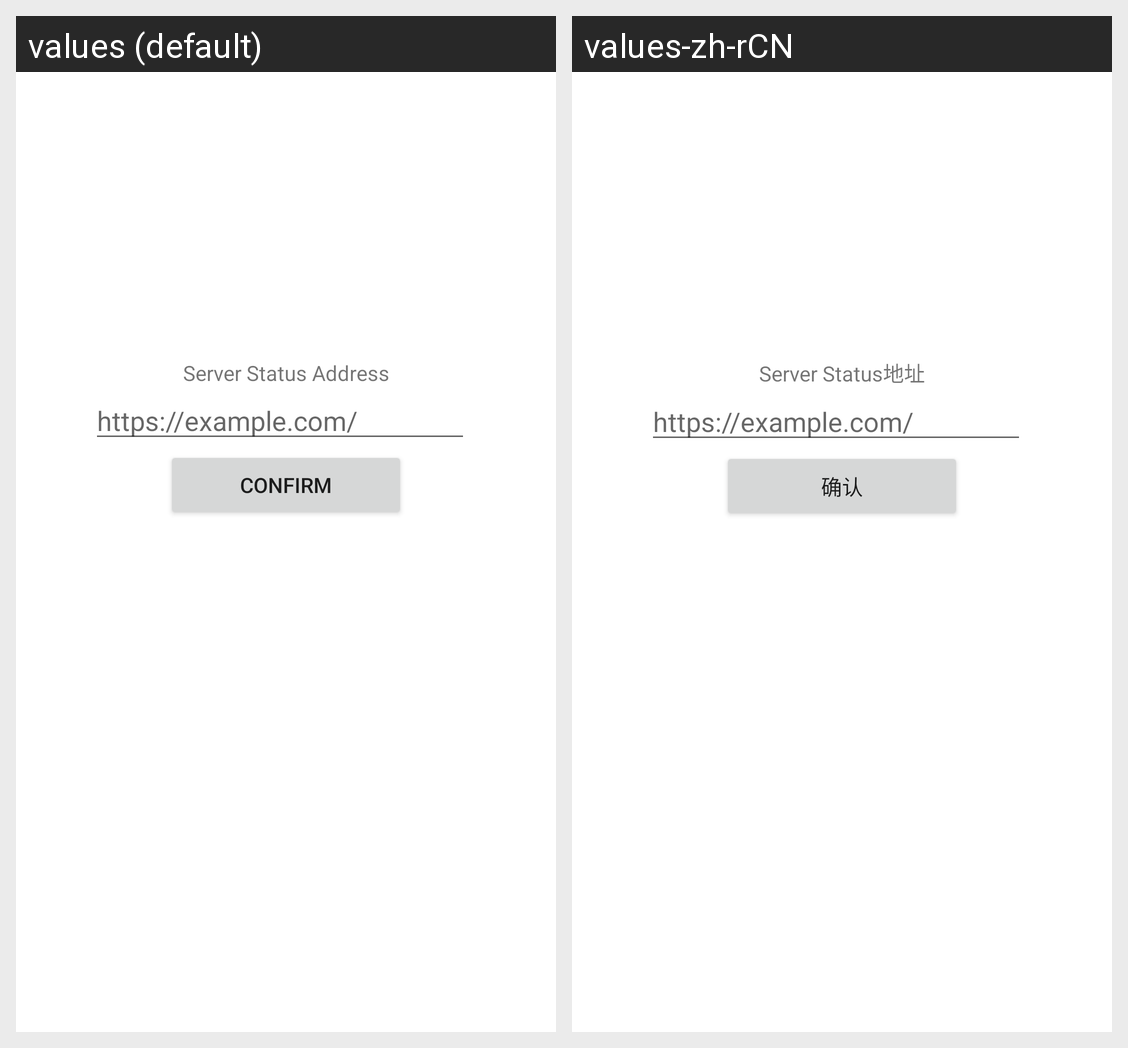

The Android screen above is rendered under two locales of the same app. Produce the string resources it draws, with the default and per-locale values.
Android screen res/layout/fragment_address.xml rendered under 2 locales, left to right: values (default), values-zh-rCN. Device: Nexus 5 (rendered at 1080×1920; each locale shown at half size, 540×960, under a caption strip naming it); theme Theme.ServerStatus.
Strings drawn on this screen, with the default value and each locale's value (text and hints the layout hard-codes, and strings that could not be matched under every locale, appear in the picture but are not listed):

address_title
  values: Server Status Address
  values-zh-rCN: Server Status地址

confirm
  values: Confirm
  values-zh-rCN: 确认

address_example
  values: https://example.com/
  values-zh-rCN: https://example.com/  [not translated; the default value is used]
